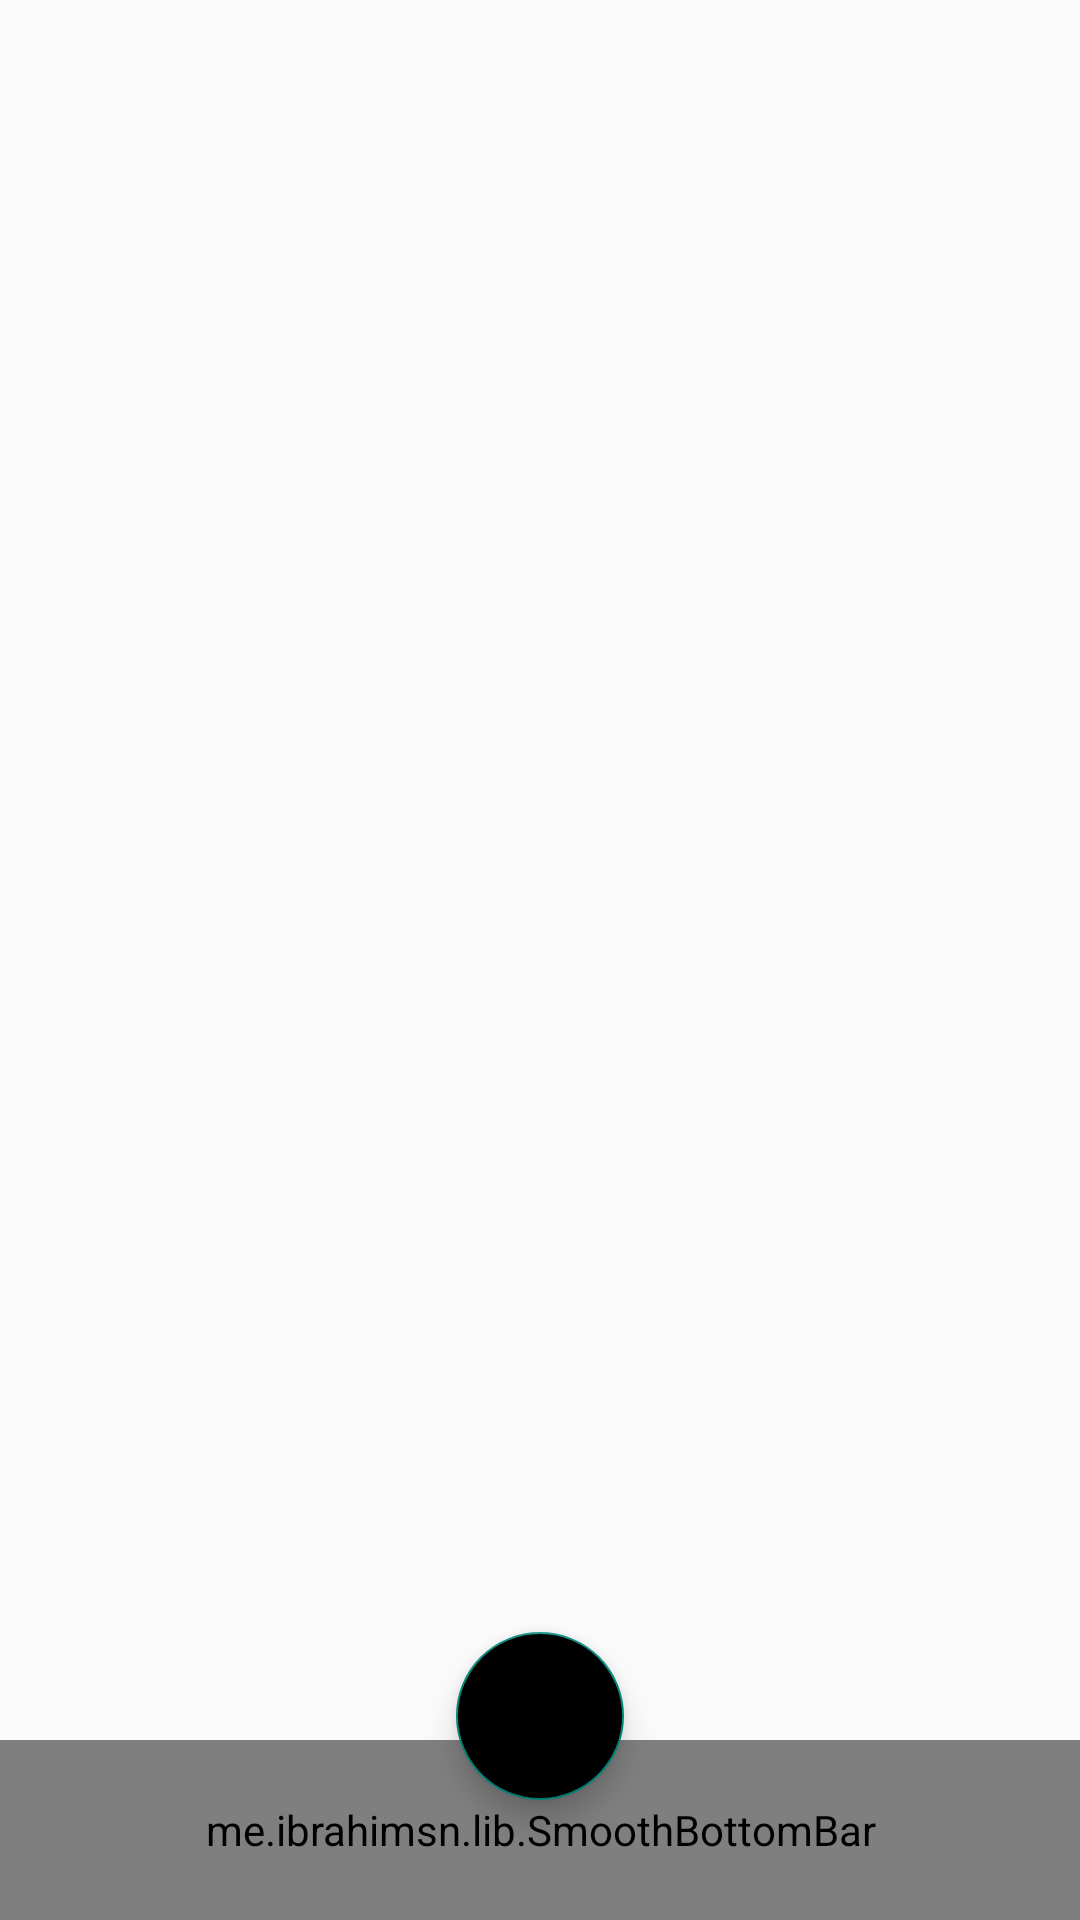

Reconstruct the res/layout file that produces this screen, plus the resources it refers to.
<!-- AndroidManifest.xml: activity theme Theme.AssertsDownloadProject -->
<!-- res/layout/activity_main.xml -->
<?xml version="1.0" encoding="utf-8"?>
<RelativeLayout
    xmlns:android="http://schemas.android.com/apk/res/android"
    xmlns:app="http://schemas.android.com/apk/res-auto"
    xmlns:tools="http://schemas.android.com/tools"
    android:layout_width="match_parent"
    android:layout_height="match_parent"
    tools:context=".MainActivity">

    <com.google.android.material.floatingactionbutton.FloatingActionButton
        android:id="@+id/preview_file"
        android:layout_width="wrap_content"
        android:layout_height="wrap_content"
        android:clickable="true"
        android:backgroundTint="@color/black"
        android:layout_centerHorizontal="true"
        android:layout_alignParentBottom="true"
        android:layout_marginBottom="40dp"
        app:srcCompat="@drawable/add_image" />

    <RelativeLayout
        android:id="@+id/layout_changer"
        android:layout_width="match_parent"
        android:layout_height="match_parent"
        android:layout_above="@id/bottom_navigation_menu">

    </RelativeLayout>

    
    <me.ibrahimsn.lib.SmoothBottomBar
        android:id="@+id/bottom_navigation_menu"
        android:layout_width="match_parent"
        android:layout_height="60dp"
        app:sideMargins="50dp"
        app:itemFontFamily="@font/poppins_light"
        app:textSize="14sp"
        app:duration="500"
        android:textAlignment="center"
        app:iconSize="24dp"
        app:iconTint="@color/white"
        app:itemPadding="15dp"
        android:background="@color/green"
        android:layout_alignParentBottom="true"
        app:backgroundColor="@color/green"
        app:menu="@menu/botton_navigation_menu"/>

</RelativeLayout>
<!-- resources referenced by this layout -->
<resources>
  <color name="black">#FF000000</color>
  <color name="green">#3acb9a</color>
  <color name="white">#FFFFFFFF</color>
  <!-- drawable home_image: png bitmap (drawable, 494 bytes) -->
  <style name="Theme.AssertsDownloadProject" parent="Theme.AppCompat.Light.NoActionBar">
          
          <item name="colorPrimary">@color/white</item>
          <item name="colorPrimaryVariant">@color/purple_700</item>
          <item name="colorOnPrimary">@color/white</item>
          
          <item name="colorSecondary">@color/teal_200</item>
          <item name="colorSecondaryVariant">@color/teal_700</item>
          <item name="colorOnSecondary">@color/black</item>
          
          <item name="android:statusBarColor">@color/dark_green</item>
          
      </style>
  <color name="purple_700">#FF3700B3</color>
  <color name="teal_200">#FF03DAC5</color>
  <color name="teal_700">#FF018786</color>
  <color name="dark_green">#24B382</color>
</resources>
